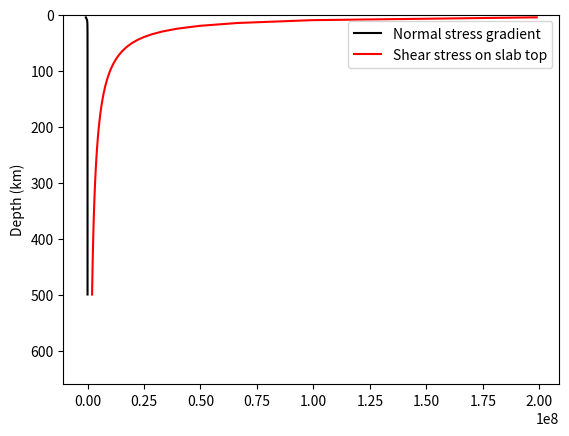
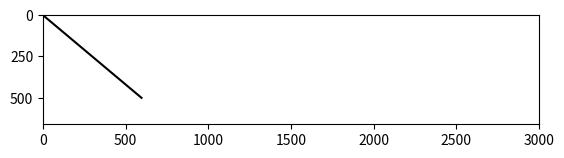

These charts were generated, in order, by the following Python code:
### Script that calculates stresses along the slab top and velocity field in the mantle wedge ###
############# We start by considering a non-curved slab and constant trench velocity ##############

import numpy as np
import scipy as sp
import matplotlib.pyplot as plt

#################################
# set geometric variables
slab_thickness      = 100.    # km
init_slab_dip       = 40.     # deg
init_slab_depth     = 500     # km
op_thickness        = 50.     # km
ymax                = 660.    # km
xmax                = 3000.   # km
xsp                 = 1000.    # km, where does the slab starts
#################################
# set mechanical variables
slab_density        = 3400.    # kg/m3    
crust_density       = 2800.    # kg/m3
prism_density       = 2800.    # kg/m3
asthen_density      = 3300.    # kg/m3
asthen_visc         = 2.5e20   # Pa s
lith_rigidity       = 10**19   # N m
g                   = 9.81     # m/s2
################################
# trench velocity and far_field pressure
vt                  = -5.e-2    # m/yr
#################################

##### set up arrays
ys = np.linspace(0, init_slab_depth, 100) # slab chunks y coordinates
xs = ys/np.tan(np.radians(init_slab_dip)) # slab chunks x coordinates
ro = abs(ys/np.sin(np.radians(init_slab_dip))) # distance from trench
theta = np.linspace(0, init_slab_dip, 100) # angle from trench
vn = np.zeros(len(ys)) # normal velocity
vs = np.zeros(len(ys)) # shear velocity
s = np.zeros(len(ro)) # slab chunks depth
dsn = np.zeros(len(ys)) # normal stress gradient
ts = np.zeros(len(ys)) # shear stress on slab top
tt = np.zeros(len(ys)) # shear stress at theta = 0
vr = np.zeros((len(ys), len(theta))) # radial velocity
vtheta = np.zeros((len(ys), len(theta))) # theta velocity

s = ro.max() - ro
ds = ro.max()/len(ro)
# plt.plot(xs +xsp, ro*np.sin(np.radians(init_slab_dip)), 'k', label = "ro")
# plt.plot(xs+xsp, ys, 'r', linestyle = "--",  label = "ys")
# plt.plot(xs+xsp, s*np.sin(np.radians(init_slab_dip)), 'b', linestyle = "-.", label = "s")
# plt.ylim(ymax, 0)
# plt.gca().set_aspect('equal')
# plt.legend()
# plt.show()

# vn[:] = vt * np.sin(np.radians(init_slab_dip))        # m/yr
# vs[:] = -vt * np.cos(np.radians(init_slab_dip))        # m/yr

## initialize summation variable
sum = 0

for i in range(len(ys)):
        sum += vn[i]*s[i]
        dsn[i] = -((12*asthen_visc)/(ro[i]**3 * init_slab_dip**3))*(sum) + ((6*asthen_visc*(vs[i]+vt))/(ro[i]**2 * init_slab_dip**2))
        ts[i] = -(ro[i]*init_slab_dip*dsn[i]) + ((asthen_visc*(vt-vs[i]))/(ro[i]*init_slab_dip))
        # tt[i] = ((asthen_visc*(vt-vs[i]))/(ro[i]*init_slab_dip)) + ((ro[i]*init_slab_dip)/2)*dsn[i]
        # for j in range(len(theta)):
        #     vr[i] = -(ro[i]**2 * init_slab_dip**2)/2 * dsn[i] + tt[i]*ro[i]*theta[j] - vt

plt.plot(dsn/1e9, ys, 'k', label = 'Normal stress gradient')
plt.plot(ts/1e9, ys, 'r', label = 'Shear stress on slab top')
plt.ylim(ymax, 0)
# plt.xlim(-0.1, 1e7)
plt.ylabel('Depth (km)')
plt.legend()
plt.show()


##### plot slab position
plt.plot(xs, ys, 'k')
plt.xlim(0, xmax)
plt.ylim(ymax, 0)
plt.gca().set_aspect('equal')
plt.savefig('poloidal_slab_position.png')
plt.close()
